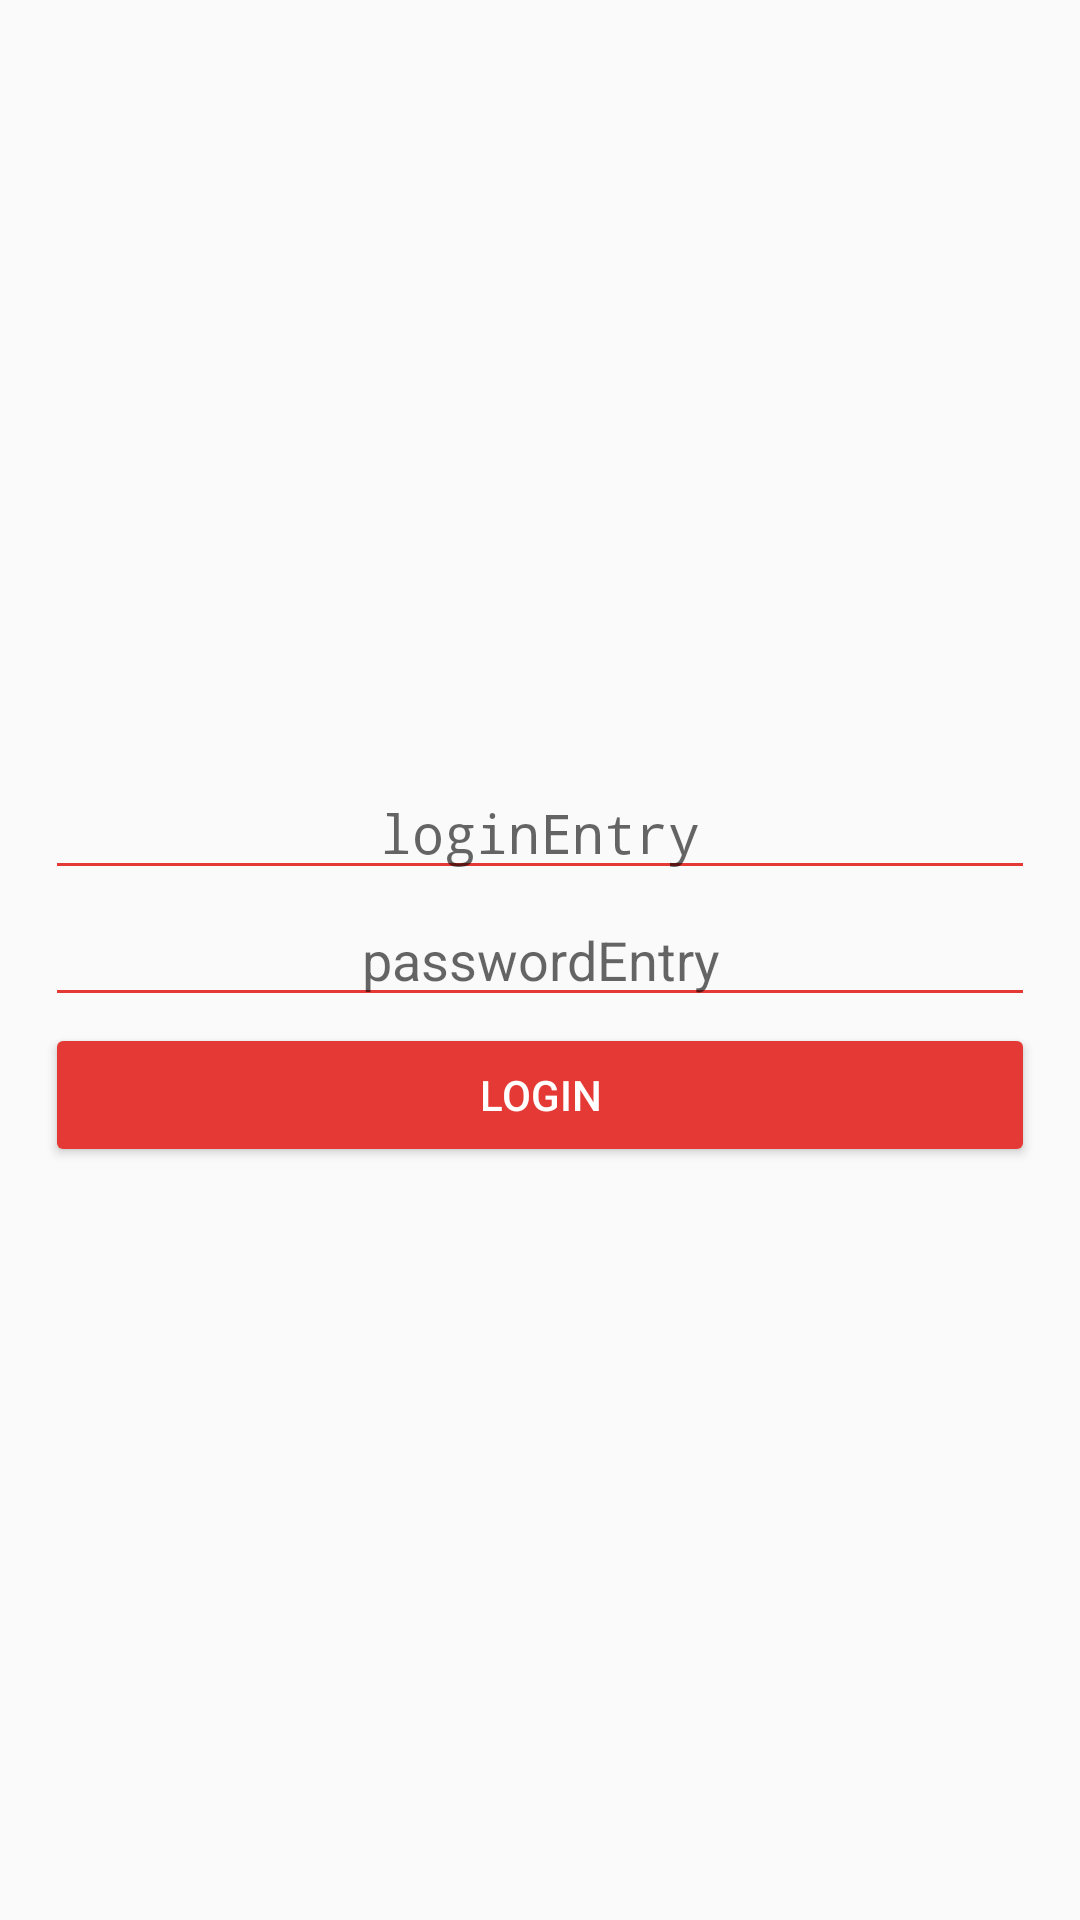

Android layout source for this screen:
<!-- AndroidManifest.xml: application theme AppTheme -->
<!-- res/layout/activity_authentication.xml -->
<?xml version="1.0" encoding="utf-8"?>
<RelativeLayout xmlns:android="http://schemas.android.com/apk/res/android"
                xmlns:tools="http://schemas.android.com/tools" android:layout_width="match_parent"
                android:layout_height="match_parent"
                tools:context=".AuthenticationActivity">

    <EditText android:id="@+id/loginEntry"
              android:layout_width="match_parent"
              android:layout_height="wrap_content"
              android:layout_centerHorizontal="true"
              android:layout_above="@+id/passwordEntry"
              android:layout_marginTop="2dp"
              android:layout_marginBottom="2dp"
              android:layout_marginLeft="15dp"
              android:layout_marginRight="15dp"
              android:padding="7dp"
              android:gravity="center"
              android:typeface="monospace"
              android:inputType="textPersonName"
              android:hint="@string/loginEntryHint"
              android:imeOptions="actionNext"/>

    <EditText android:id="@+id/passwordEntry"
              android:layout_width="match_parent"
              android:layout_height="wrap_content"
              android:layout_centerHorizontal="true"
              android:layout_centerVertical="true"
              android:layout_marginTop="2dp"
              android:layout_marginBottom="2dp"
              android:layout_marginLeft="15dp"
              android:layout_marginRight="15dp"
              android:padding="7dp"
              android:gravity="center"
              android:inputType="textPassword"
              android:hint="@string/passwordEntryHint"
              android:imeOptions="actionDone"/>

    <Button android:id="@+id/loginButton"
            android:layout_width="match_parent"
            android:layout_height="wrap_content"
            android:layout_below="@+id/passwordEntry"
            android:layout_centerHorizontal="true"
            android:layout_marginLeft="15dp"
            android:layout_marginRight="15dp"
            android:background="@drawable/soft_background"
            android:text="@string/login"
            android:textColor="@android:color/white"/>

</RelativeLayout>
<!-- resources referenced by this layout -->
<resources>
  <!-- drawable soft_background (drawable) -->
  <?xml version="1.0" encoding="utf-8"?>
  <inset xmlns:android="http://schemas.android.com/apk/res/android"
         android:insetLeft="@dimen/abc_button_inset_horizontal_material"
         android:insetTop="@dimen/abc_button_inset_vertical_material"
         android:insetRight="@dimen/abc_button_inset_horizontal_material"
         android:insetBottom="@dimen/abc_button_inset_vertical_material">
      <shape android:shape="rectangle">
          <corners android:radius="@dimen/abc_control_corner_material" />
          <solid android:color="@color/colorAccent" />
          <padding android:left="@dimen/abc_button_padding_horizontal_material"
                   android:top="@dimen/abc_button_padding_vertical_material"
                   android:right="@dimen/abc_button_padding_horizontal_material"
                   android:bottom="@dimen/abc_button_padding_vertical_material" />
      </shape>
  </inset>
  <string name="login">login</string>
  <string name="loginEntryHint">loginEntry</string>
  <string name="passwordEntryHint">passwordEntry</string>
  <style name="AppTheme" parent="Theme.AppCompat.Light.DarkActionBar">
          
          <item name="colorPrimary">@color/colorPrimary</item>
          <item name="colorPrimaryDark">@color/colorPrimaryDark</item>
          <item name="colorAccent">@color/colorAccent</item>
          <item name="actionBarStyle">@style/AppTheme.ActionBarStyle</item>
          <item name="android:textColorSecondary">@color/colorAccent</item>
      </style>
  <color name="colorAccent">#e53935</color>
  <color name="colorPrimary">#d50000</color>
  <color name="colorPrimaryDark">#a40000</color>
  <style name="AppTheme.ActionBarStyle" parent="Theme.AppCompat.Light.DarkActionBar">
          <item name="android:titleTextStyle">@style/AppTheme.ActionBar.TitleTextStyle</item>
          <item name="titleTextStyle">@style/AppTheme.ActionBar.TitleTextStyle</item>
          <item name="logo">@mipmap/mts_logo</item>
          <item name="displayOptions">useLogo|showHome|showTitle</item>
          <item name="background">@color/colorPrimary</item>
      </style>
  <style name="AppTheme.ActionBar.TitleTextStyle" parent="@style/TextAppearance.AppCompat.Widget.ActionBar.Title">
          <item name="android:textColor">#FFFFFF</item>
      </style>
</resources>
